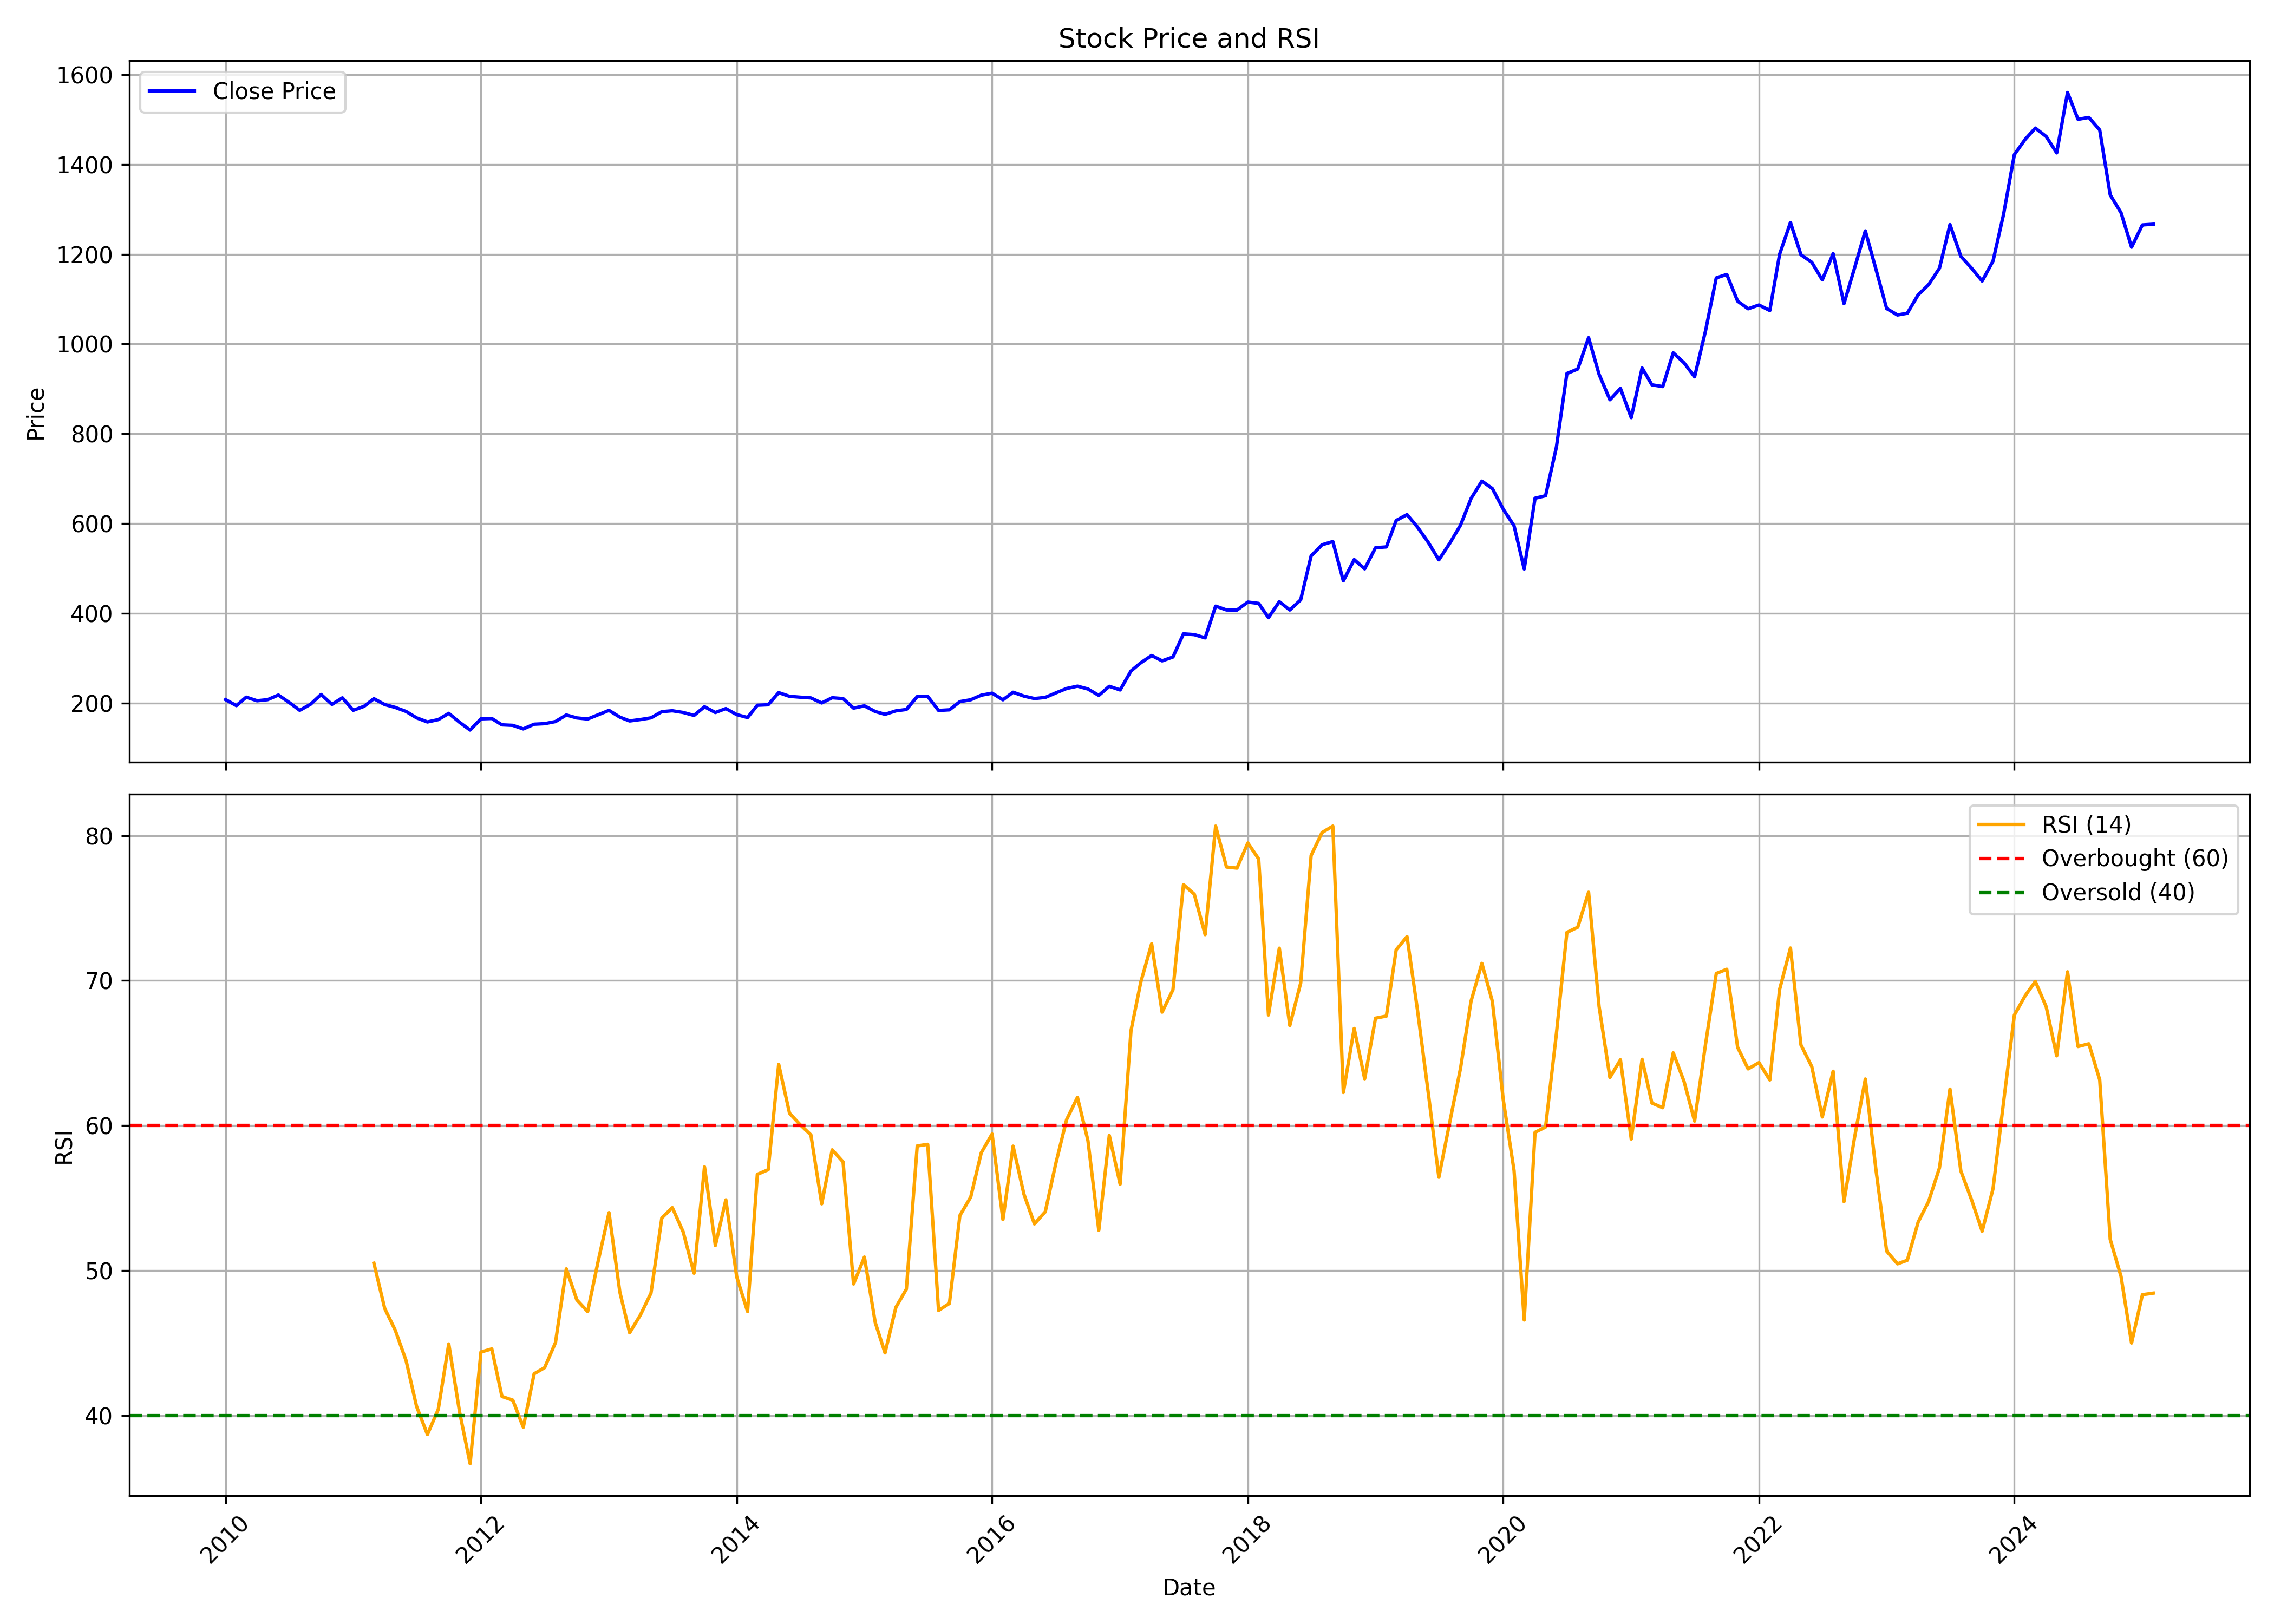

Source data for this figure (header and first rows):
, date, symbol, open, high, low, close, volume, rsi
0, 2010-01-01, RELIANCE, 217, 228.2, 202, 207.6, 642993345, 
1, 2010-02-01, RELIANCE, 205.9, 209.6, 190.3, 194.3, 324665427, 
2, 2010-03-01, RELIANCE, 194.3, 220.5, 194.3, 213.2, 419629083, 
3, 2010-04-01, RELIANCE, 213.9, 228.2, 200.8, 205.1, 376994477, 
4, 2010-05-01, RELIANCE, 203.6, 217, 193.7, 207.5, 475654929, 
5, 2010-06-01, RELIANCE, 208.6, 218.7, 198.9, 217.9, 405492389, 
6, 2010-07-01, RELIANCE, 216.7, 218.8, 201.4, 201.8, 340685619, 
7, 2010-08-01, RELIANCE, 203.1, 206.1, 182.9, 183.8, 466386817, 
8, 2010-09-01, RELIANCE, 184.9, 209.6, 184.1, 197.4, 481343212, 
9, 2010-10-01, RELIANCE, 198.3, 221.9, 197.9, 219.2, 480760370, 
10, 2010-11-01, RELIANCE, 224.1, 224.9, 191.6, 197, 451940326, 
11, 2010-12-01, RELIANCE, 196.9, 214.9, 195.7, 211.6, 373997712, 
12, 2011-01-01, RELIANCE, 212.9, 218.2, 180.3, 183.8, 447426553, 
13, 2011-02-01, RELIANCE, 184.9, 201.8, 176.9, 192.8, 539510608, 
14, 2011-03-01, RELIANCE, 194.7, 210.9, 192.7, 209.7, 431843698, 50.5
15, 2011-04-01, RELIANCE, 209.7, 213.1, 193.9, 196.7, 281688030, 47.37
16, 2011-05-01, RELIANCE, 196.7, 197.3, 179.6, 190.3, 314277568, 45.88
17, 2011-06-01, RELIANCE, 192.1, 195.1, 167.1, 181.3, 372755993, 43.78
18, 2011-07-01, RELIANCE, 183, 183, 166.1, 167, 369661930, 40.61
19, 2011-08-01, RELIANCE, 169.1, 169.3, 143.7, 157.9, 387286020, 38.68
20, 2011-09-01, RELIANCE, 157.9, 173.3, 150.8, 163.1, 548239191, 40.42
21, 2011-10-01, RELIANCE, 159.6, 182.4, 153.7, 177.1, 320047154, 44.93
22, 2011-11-01, RELIANCE, 175.6, 182.6, 151.5, 157, 349755829, 40.22
23, 2011-12-01, RELIANCE, 161.2, 170.4, 139, 139.8, 422743436, 36.67
24, 2012-01-01, RELIANCE, 140.6, 167, 138.6, 164.9, 478336554, 44.37
25, 2012-02-01, RELIANCE, 165.2, 174.5, 154.4, 165.6, 448521265, 44.58
26, 2012-03-01, RELIANCE, 163.8, 167.5, 144.9, 151.4, 420016398, 41.3
27, 2012-04-01, RELIANCE, 151.2, 153.9, 146, 150.3, 267549172, 41.05
28, 2012-05-01, RELIANCE, 150.3, 151.6, 135.8, 142.4, 331688474, 39.18
29, 2012-06-01, RELIANCE, 146.5, 153.9, 139.5, 152.9, 292146663, 42.87
30, 2012-07-01, RELIANCE, 152.4, 154.6, 146.4, 154, 216965549, 43.29
31, 2012-08-01, RELIANCE, 153.4, 170.9, 151.3, 158.8, 311241823, 45.02
32, 2012-09-01, RELIANCE, 159.1, 182.6, 157.5, 173.4, 329959386, 50.11
33, 2012-10-01, RELIANCE, 174, 178.6, 141.4, 166.9, 288296487, 47.97
34, 2012-11-01, RELIANCE, 164.7, 168.8, 157.7, 164.4, 236080406, 47.16
35, 2012-12-01, RELIANCE, 164.7, 176, 163.6, 173.9, 213800605, 50.64
36, 2013-01-01, RELIANCE, 174.8, 197.8, 173.2, 183.7, 361427720, 53.99
37, 2013-02-01, RELIANCE, 184.7, 186.7, 166.9, 168.6, 239359451, 48.51
38, 2013-03-01, RELIANCE, 169, 180.1, 158.4, 160.1, 264308909, 45.7
39, 2013-04-01, RELIANCE, 161.8, 171.2, 158.3, 163.3, 300889709, 46.93
40, 2013-05-01, RELIANCE, 163.3, 177.1, 161.4, 167, 311030277, 48.43
41, 2013-06-01, RELIANCE, 168.5, 183, 162.6, 180.9, 340959426, 53.62
42, 2013-07-01, RELIANCE, 180.7, 194.5, 175.9, 182.8, 332774071, 54.33
43, 2013-08-01, RELIANCE, 183.5, 185.1, 160.2, 179, 318889964, 52.66
44, 2013-09-01, RELIANCE, 178.9, 188.9, 171.7, 172.4, 302652741, 49.81
45, 2013-10-01, RELIANCE, 173.2, 192.5, 171.4, 191.8, 272817639, 57.14
46, 2013-11-01, RELIANCE, 190.8, 194.3, 175.1, 178.9, 198952251, 51.72
47, 2013-12-01, RELIANCE, 178.8, 190.6, 175.4, 187.7, 214009313, 54.87
48, 2014-01-01, RELIANCE, 188.2, 188.3, 172.4, 174.3, 283486672, 49.56
49, 2014-02-01, RELIANCE, 173.2, 174, 166.3, 167.7, 183458907, 47.16
50, 2014-03-01, RELIANCE, 167.8, 197, 167.1, 195.1, 419001070, 56.63
51, 2014-04-01, RELIANCE, 196.2, 207.3, 194.8, 196.2, 258750417, 56.95
52, 2014-05-01, RELIANCE, 196.2, 240.1, 193.9, 223.2, 415482369, 64.22
53, 2014-06-01, RELIANCE, 227.6, 239.9, 211.7, 215, 325614278, 60.84
54, 2014-07-01, RELIANCE, 215.4, 220.9, 202.9, 213.1, 319214906, 60.06
55, 2014-08-01, RELIANCE, 210.7, 216.6, 205.6, 211.5, 223037024, 59.35
56, 2014-09-01, RELIANCE, 212.7, 220.5, 194.2, 200.2, 304220177, 54.59
57, 2014-10-01, RELIANCE, 199.8, 212.5, 193, 211.8, 273446027, 58.32
58, 2014-11-01, RELIANCE, 212.6, 215.4, 204, 210, 213239074, 57.49
59, 2014-12-01, RELIANCE, 209.4, 210, 182, 188.7, 294665170, 49.06
... 122 more rows
